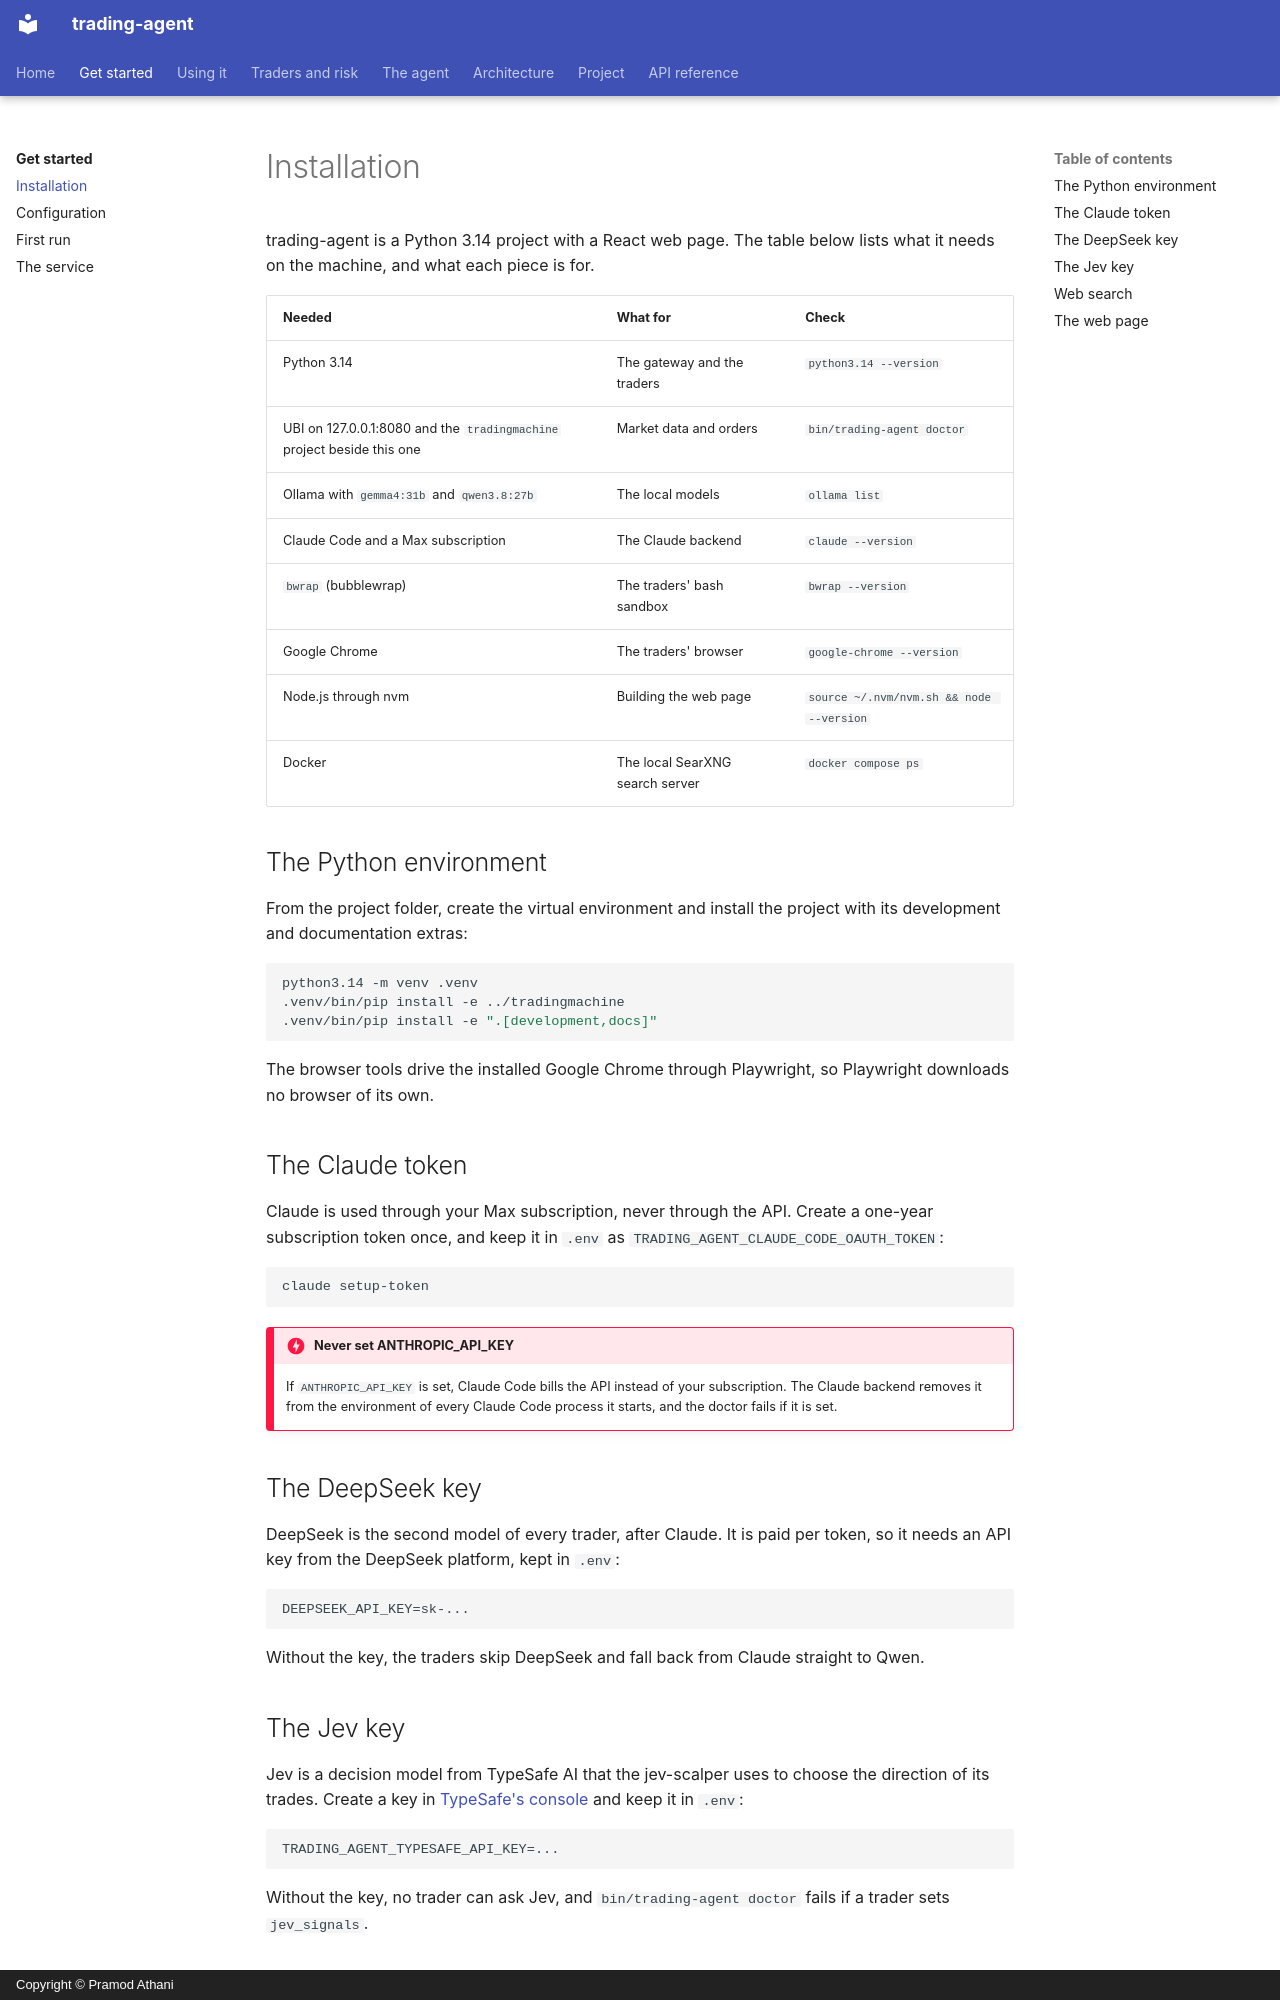

repository: pramodathani/trading-agent · page: get-started/installation/index.html · generator: mkdocs · copyright: Copyright © Pramod Athani

# Installation

trading-agent is a Python 3.14 project with a React web page. The table below lists what it needs on the machine, and what each piece is for.

| Needed | What for | Check |
|---|---|---|
| Python 3.14 | The gateway and the traders | `python3.14 --version` |
| UBI on 127.0.0.1:8080 and the `tradingmachine` project beside this one | Market data and orders | `bin/trading-agent doctor` |
| Ollama with `gemma4:31b` and `qwen3.8:27b` | The local models | `ollama list` |
| Claude Code and a Max subscription | The Claude backend | `claude --version` |
| `bwrap` (bubblewrap) | The traders' bash sandbox | `bwrap --version` |
| Google Chrome | The traders' browser | `google-chrome --version` |
| Node.js through nvm | Building the web page | `source ~/.nvm/nvm.sh && node --version` |
| Docker | The local SearXNG search server | `docker compose ps` |

## The Python environment

From the project folder, create the virtual environment and install the project with its development and documentation extras:

```bash
python3.14 -m venv .venv
.venv/bin/pip install -e ../tradingmachine
.venv/bin/pip install -e ".[development,docs]"
```

The browser tools drive the installed Google Chrome through Playwright, so Playwright downloads no browser of its own.

## The Claude token

Claude is used through your Max subscription, never through the API. Create a one-year subscription token once, and keep it in `.env` as `TRADING_AGENT_CLAUDE_CODE_OAUTH_TOKEN`:

```bash
claude setup-token
```

!!! danger "Never set ANTHROPIC_API_KEY"
    If `ANTHROPIC_API_KEY` is set, Claude Code bills the API instead of your subscription. The Claude backend removes it from the environment of every Claude Code process it starts, and the doctor fails if it is set.

## The DeepSeek key

DeepSeek is the second model of every trader, after Claude. It is paid per token, so it needs an API key from the DeepSeek platform, kept in `.env`:

```text
DEEPSEEK_API_KEY=sk-...
```

Without the key, the traders skip DeepSeek and fall back from Claude straight to Qwen.
